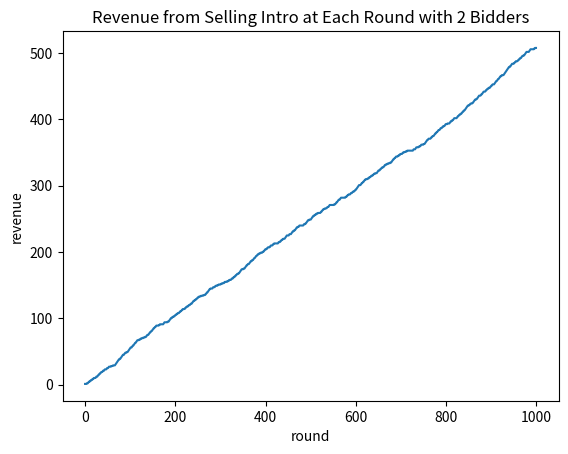

This figure's Python source:
import csv
import numpy as np
from scipy.stats import geom
import math
import matplotlib.pyplot as plt


def exponential_weights(payoff_matrix, epsilon, low, h, n, m, step):
    total_revenue = 0
    actions_chosen = []
    all_revenues = []

    for r in range(n):
        # (1) GENERATE M BIDS
        bids = generate_bids(low, h, m)
        sorted_bids = np.sort(bids)
        v_1 = sorted_bids[-1]
        v_2 = sorted_bids[-2]
        # print('bids', bids)

        # (2) UPDATE REVENUE FOR EACH RESERVE PRICE IN PAYOFF MATRIX
        for reserve_price, val in payoff_matrix.items():
            if 1 > v_1 + v_2:
                val.append(0)
            else:
                val.append(1)

        # (3) CALCULATE THE PROBABILITY
        # calculate the probability of chosing every action in round r
        probabilities, round_action = get_probabilities(
            r, epsilon, h, payoff_matrix, low, step)
        # chose action for round r with probabilities
        if r == 0:
            action_chosen = np.random.choice(round_action)
        else:
            action_chosen = np.random.choice(round_action, p=probabilities)
        actions_chosen.append(action_chosen)
        round_revenue = payoff_matrix[int(action_chosen)][r]
        total_revenue += round_revenue
        all_revenues.append(total_revenue)

    average_revenue = total_revenue/n
    return actions_chosen, payoff_matrix, average_revenue, all_revenues

def get_probabilities(r, e, h, test_data, low, step):
    hindsight_payoffs = []
    total_payoff = 0
    probabilities = []
    curr_action = []

    # print(len(np.arange(0, my_value + 0.01, 0.01)))
    if r == 0:
        for action in np.arange(low, h+step, step):
            # action_payoff = test_data[action][0]
            curr_action.append(action)
            hindsight_payoff = 0
            hindsight_payoffs.append(hindsight_payoff)
            probs = [1 for _ in range(len(test_data))]
        return probs, curr_action
    else:
        for action in np.arange(low, h+step, step):
            # action_payoff = test_data[action][r]
            curr_action.append(action)
            hindsight_payoff = sum(test_data[action][:r])
            hindsight_payoffs.append((1+e) ** (hindsight_payoff/h))
        total_payoff = sum(hindsight_payoffs)

        for action in range(len(test_data)):
            # print(action)
            probabilities.append(hindsight_payoffs[action]/total_payoff)

        return probabilities, curr_action

def theo_opt_epsilon(k, n):
    epsilon = math.sqrt(np.log(k)/n)
    return epsilon

def generate_bids(low, high, m):
    ### generate m bids drawn from uniform distribution
    return np.random.uniform(low, high, m)

def generate_action_space(low, high, step):
    # start with the example of our bid of 45 with a given value of 50
    # discretize the bid space to k bids between 0 and v
    # action j corresponds to bidding bj

    action_space = {}

    for j in np.arange(low, high+step, step):
        action_space[j] = []

    # print('action space', action_space)
    return action_space

if __name__ == "__main__":
    # print('i like the view')
    # print('you do?')
    # print('youre my best view')
    # print('meh!')

    ## experiment 1
    # bidders drawn from uniforma distribution of U[0,1]
    # action space: discretize reserve price from 0,1 (introdue or dont)
    low = 0
    high = 1
    step = 1
    n = 1000
    m = 2
    epoch = 100

    payoff_matrix = generate_action_space(0, 1, 1)
    epsilon = theo_opt_epsilon(len(payoff_matrix), n)
    last_reserve_chosen = []
    avg_regret = []
    for i in range(1):
        actions_chosen, payoff_matrix, average_revenue, all_revenues = exponential_weights(
            payoff_matrix, epsilon, low, high, n, m, step)
    # regret = calculate_regret(test_data, total_payoff)
    # avg_regret.append(regret)
        print('actions chosen', actions_chosen)
        last_reserve_chosen.append(actions_chosen[-1])
        print('expected revenue', average_revenue)
    
    plt.figure(1)
    plt.plot(np.arange(n), all_revenues)
    plt.title("Revenue from Selling Intro at Each Round with 2 Bidders")
    plt.ylabel("revenue")
    plt.xlabel("round")
    plt.savefig('Part2_revenue_vs_round_VAR1.png')

